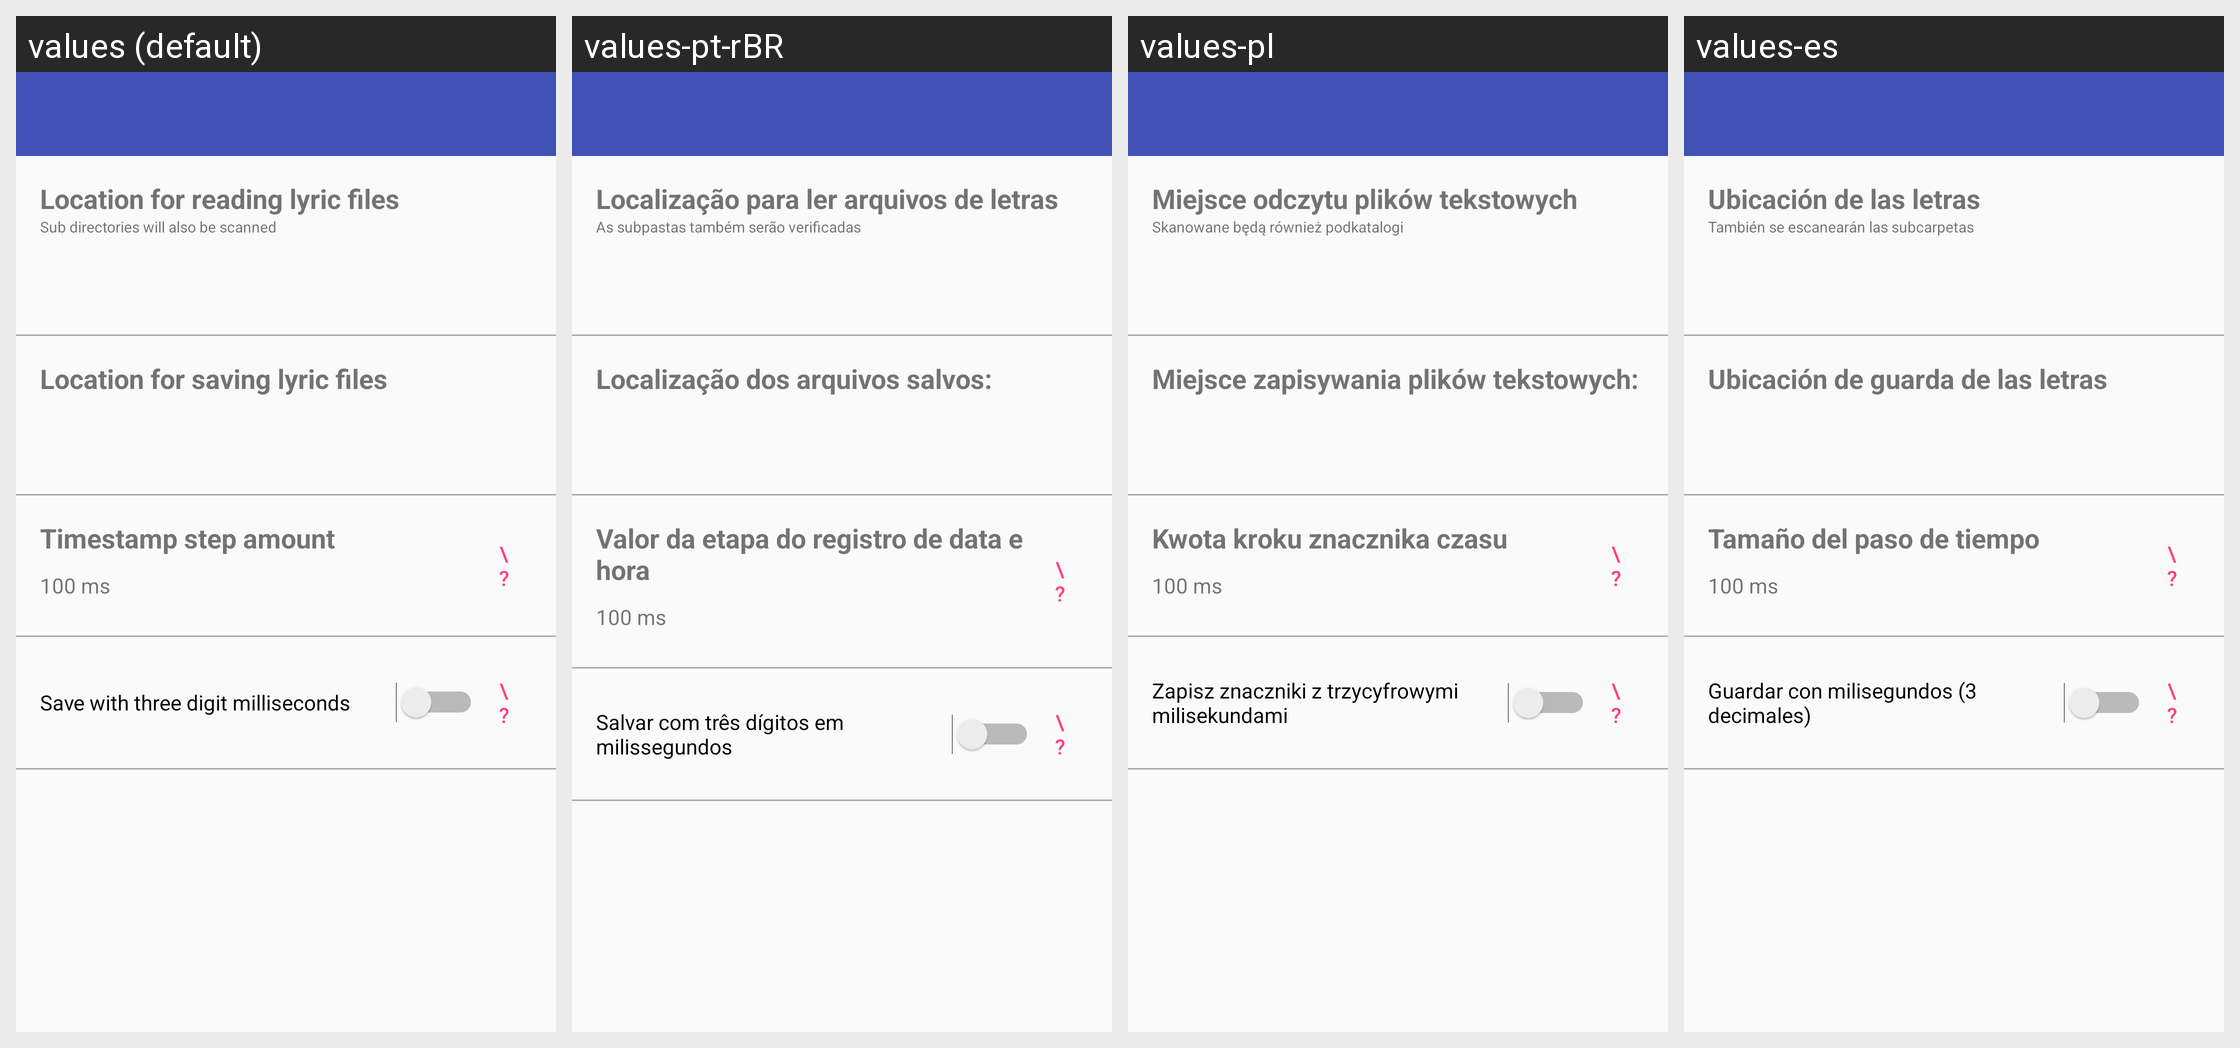

Here is an Android app screen in its default locale and in the app's own translations. Write out the translated-string differences for the strings that appear on this screen.
Android screen res/layout/activity_settings.xml rendered under 4 locales, left to right: values (default), values-pt-rBR, values-pl, values-es. Device: Nexus 5 (rendered at 1080×1920; each locale shown at half size, 540×960, under a caption strip naming it); theme AppTheme.
Other locales in the repository, not shown: values-de, values-fr, values-in, values-zh-rCN, values-zh-rTW.
Strings drawn on this screen, with the default value and each locale's value (text and hints the layout hard-codes, and strings that could not be matched under every locale, appear in the picture but are not listed):

read_location_description
  values: Location for reading lyric files
  values-pt-rBR: Localização para ler arquivos de letras
  values-pl: Miejsce odczytu plików tekstowych
  values-es: Ubicación de las letras

read_location_extra_description
  values: Sub directories will also be scanned
  values-pt-rBR: As subpastas também serão verificadas
  values-pl: Skanowane będą również podkatalogi
  values-es: También se escanearán las subcarpetas

save_location_description
  values: Location for saving lyric files
  values-pt-rBR: Localização dos arquivos salvos:
  values-pl: Miejsce zapisywania plików tekstowych:
  values-es: Ubicación de guarda de las letras

timestamp_step_amount_prompt
  values: Timestamp step amount
  values-pt-rBR: Valor da etapa do registro de data e hora
  values-pl: Kwota kroku znacznika czasu
  values-es: Tamaño del paso de tiempo

three_digit_milliseconds_prompt
  values: Save with three digit milliseconds
  values-pt-rBR: Salvar com três dígitos em milissegundos
  values-pl: Zapisz znaczniki z trzycyfrowymi milisekundami
  values-es: Guardar con milisegundos (3 decimales)
